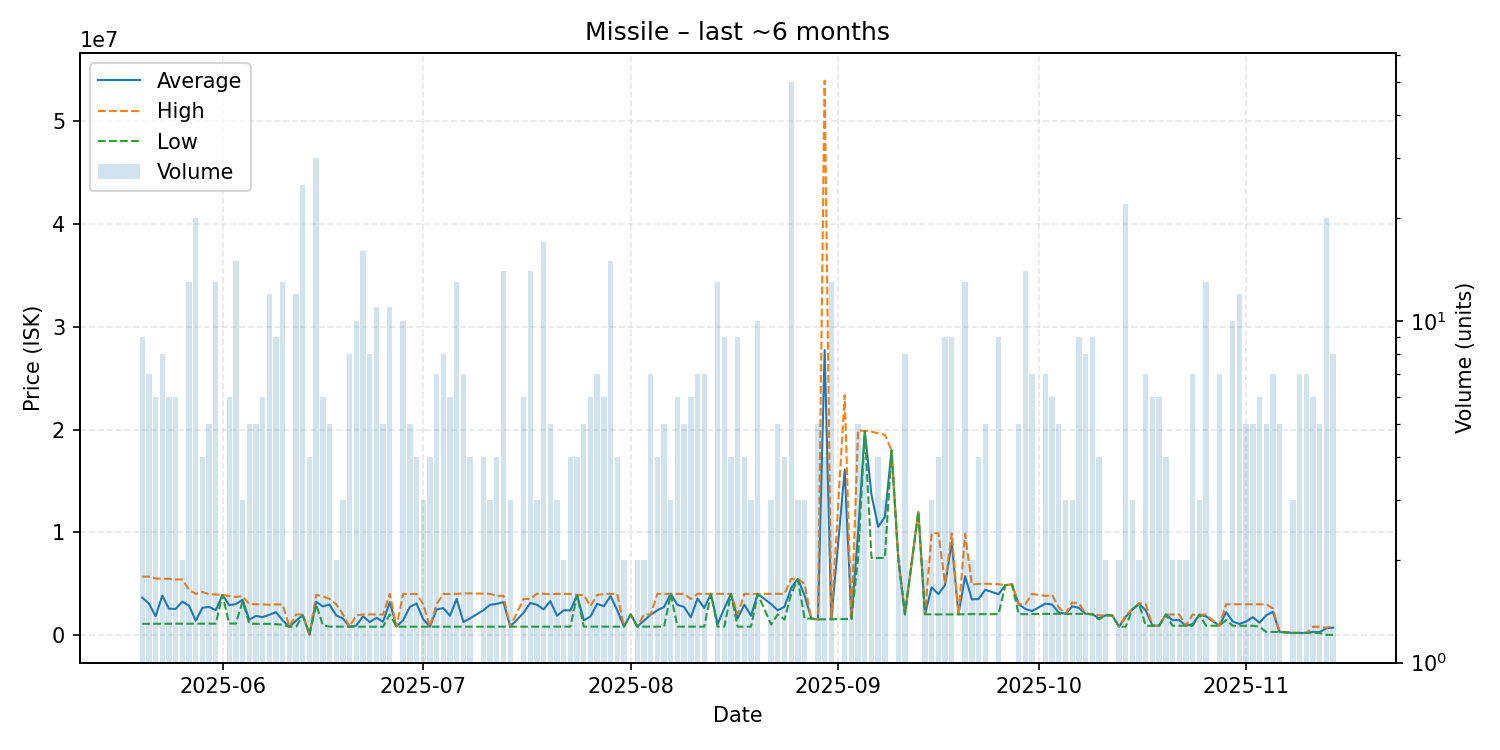

Values plotted in this chart, from the file beside it:
date, average, highest, lowest, order_count, volume
2025-05-20, 3638222, 5674000, 1086000, 7, 9
2025-05-21, 3063000, 5691000, 1091000, 6, 7
2025-05-22, 1829500, 5498000, 1096000, 5, 6
2025-05-23, 3829125, 5480000, 1102000, 7, 8
2025-05-24, 2558333, 5474000, 1101000, 6, 6
2025-05-25, 2538333, 5412000, 1101500, 6, 6
2025-05-26, 3249500, 5399000, 1100000, 2, 2
2025-05-27, 2853000, 4397000, 1100000, 7, 13
2025-05-28, 1390250, 4000000, 1100000, 11, 20
2025-05-29, 2645000, 4188000, 1102000, 4, 4
2025-05-30, 2725800, 3959000, 1105000, 5, 5
2025-05-31, 2417615, 3949000, 1105000, 10, 13
2025-06-01, 3900000, 3900000, 3900000, 1, 1
2025-06-02, 2901000, 3796500, 1113000, 6, 6
2025-06-03, 3007333, 3694000, 1113000, 12, 15
2025-06-04, 3429333, 3796000, 3246000, 3, 3
2025-06-05, 1493600, 2997000, 1118000, 5, 5
2025-06-06, 1855600, 2997000, 1084000, 5, 5
2025-06-07, 1735833, 2989000, 1084000, 6, 6
2025-06-08, 1969667, 2938000, 1083000, 12, 12
2025-06-09, 2222778, 2979000, 1037000, 9, 9
2025-06-10, 1418738, 2970000, 1000000, 7, 13
2025-06-11, 803250, 803300, 803200, 2, 2
2025-06-12, 1401158, 2000000, 802100, 9, 12
2025-06-13, 1933284, 2000000, 1890000, 9, 25
2025-06-14, 50005, 50010, 50000, 3, 4
2025-06-15, 3241833, 3900000, 2982000, 21, 30
2025-06-16, 2780517, 3760000, 946050, 6, 6
2025-06-17, 2961240, 3499000, 810200, 5, 5
2025-06-18, 1904650, 2999000, 810300, 2, 2
2025-06-19, 1603433, 2000000, 810300, 3, 3
2025-06-20, 807888, 810200, 804000, 6, 8
2025-06-21, 914600, 1910000, 804000, 7, 10
2025-06-22, 1816819, 2000000, 804050, 9, 16
2025-06-23, 1252375, 2000000, 804000, 8, 8
2025-06-24, 1673818, 2000000, 804000, 6, 11
2025-06-25, 1282400, 2000000, 804000, 3, 5
2025-06-26, 3195273, 4000000, 1999500, 11, 11
2025-06-27, 804000, 804000, 804000, 1, 1
2025-06-28, 1442630, 3995000, 804100, 7, 10
2025-06-29, 2718020, 3992000, 807050, 5, 5
2025-06-30, 3076250, 3994000, 808000, 4, 4
2025-07-01, 1538433, 2999000, 808150, 3, 3
2025-07-02, 808225, 808300, 808000, 3, 4
2025-07-03, 2498857, 2998000, 808000, 7, 7
2025-07-04, 2612375, 3994000, 807750, 8, 8
2025-07-05, 1869967, 3995000, 807450, 5, 6
2025-07-06, 3505677, 3995000, 807400, 8, 13
2025-07-07, 1270343, 4048000, 807400, 5, 7
2025-07-08, 1617550, 4048000, 807400, 4, 4
2025-07-10, 2415325, 4023000, 807650, 4, 4
2025-07-11, 2935533, 3999500, 807600, 3, 3
2025-07-12, 3033425, 3808000, 807700, 4, 4
2025-07-13, 3195264, 3808000, 807800, 12, 14
2025-07-14, 809733, 810050, 809100, 3, 3
2025-07-16, 2155083, 3500000, 810500, 5, 6
2025-07-17, 3115714, 3500000, 810500, 8, 14
2025-07-18, 2946200, 4014000, 810600, 3, 3
2025-07-19, 2492941, 4014000, 810800, 8, 17
2025-07-20, 3294620, 3952500, 811100, 5, 5
... 110 more rows
